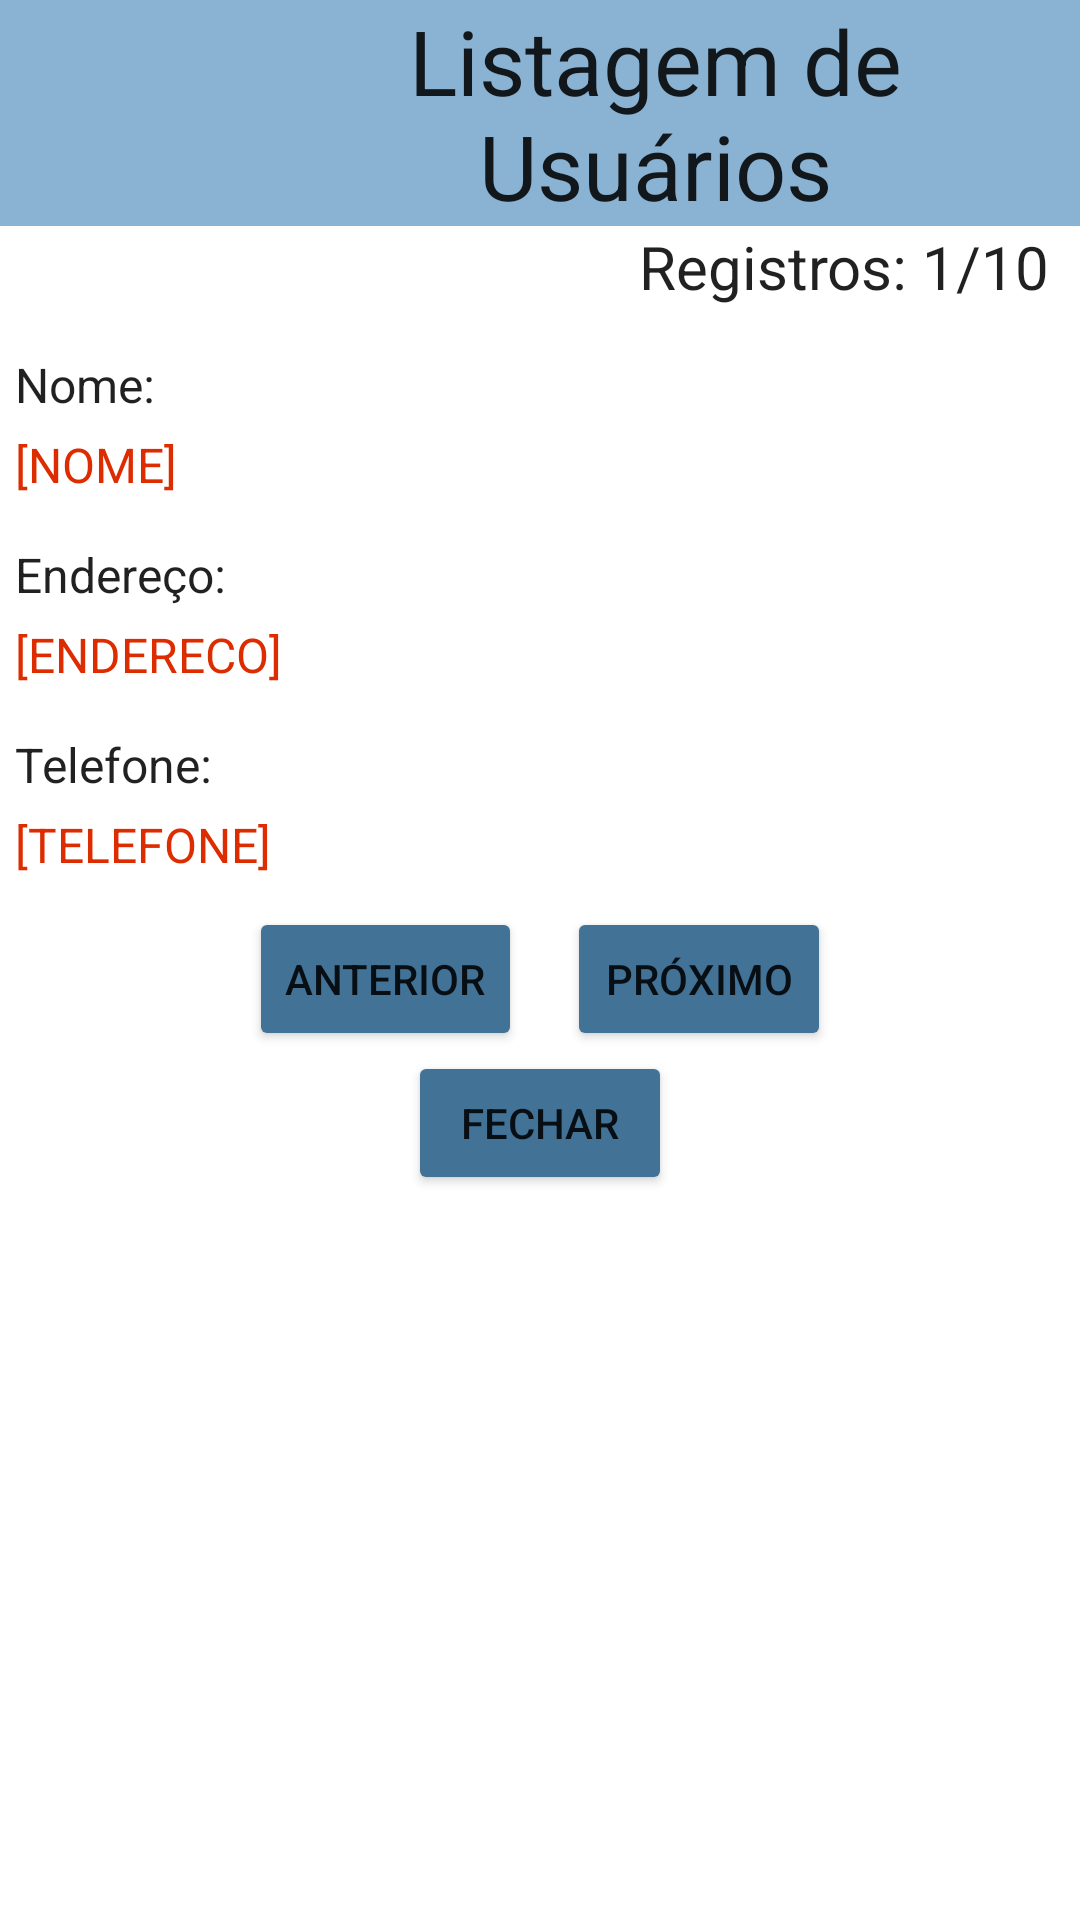

The Android layout XML behind this screen, and the referenced resources:
<!-- AndroidManifest.xml: application theme Theme.SistemaDeCadastro -->
<!-- res/layout/activity_list.xml -->
<?xml version="1.0" encoding="utf-8"?>
<RelativeLayout xmlns:android="http://schemas.android.com/apk/res/android"
    xmlns:app="http://schemas.android.com/apk/res-auto"
    xmlns:tools="http://schemas.android.com/tools"
    android:layout_width="match_parent"
    android:layout_height="match_parent"
    tools:context=".MainActivity">

    <LinearLayout
        android:id="@+id/topPanelList"
        android:layout_width="match_parent"
        android:layout_height="wrap_content"
        android:orientation="horizontal"
        android:background="#8AB3D3">

        <ImageView
            android:layout_width="77dp"
            android:layout_height="72dp"
            android:src="@drawable/icone_app" />

        <TextView
            android:id="@+id/txttitulolist"
            android:layout_width="match_parent"
            android:layout_height="wrap_content"
            android:layout_gravity="center"
            android:gravity="center"
            android:textAppearance="?android:attr/textAppearance"
            android:textSize="30dp"
            android:text="@string/listagem_de_usuarios" />
    </LinearLayout>

    <LinearLayout
        android:id="@+id/layoutstatus"
        android:layout_width="match_parent"
        android:layout_height="wrap_content"
        android:layout_below="@id/topPanelList"
        android:gravity="end"
        android:orientation="horizontal">

        <TextView
            android:id="@+id/txtstatus"
            android:layout_width="wrap_content"
            android:layout_height="wrap_content"
            android:layout_below="@+id/topPanelList"
            android:paddingEnd="10dp"
            android:textAppearance="?android:attr/textAppearance"
            android:text="@string/registros"
            android:textSize="20dp"/>

    </LinearLayout>

    <TextView
        android:id="@+id/txtnomelist1"
        android:layout_width="wrap_content"
        android:layout_height="wrap_content"
        android:layout_below="@+id/layoutstatus"
        android:paddingTop="15dp"
        android:layout_marginLeft="5dp"
        android:textAppearance="?android:attr/textAppearance"
        android:text="@string/nomeList"
        android:textSize="16dp"/>

    <TextView
        android:id="@+id/txtnomelist"
        android:layout_width="wrap_content"
        android:layout_height="wrap_content"
        android:layout_below="@+id/txtnomelist1"
        android:paddingTop="5dp"
        android:layout_marginLeft="5dp"
        android:textAppearance="?android:attr/textAppearance"
        android:text="@string/nomeList1"
        android:textColor="#DD2C00"
        android:textSize="16dp"/>

    <TextView
        android:id="@+id/txtenderecolist1"
        android:layout_width="wrap_content"
        android:layout_height="wrap_content"
        android:layout_below="@+id/txtnomelist"
        android:paddingTop="15dp"
        android:layout_marginLeft="5dp"
        android:textAppearance="?android:attr/textAppearance"
        android:text="@string/enderecoList"
        android:textSize="16dp"/>

    <TextView
        android:id="@+id/txtenderecolist"
        android:layout_width="wrap_content"
        android:layout_height="wrap_content"
        android:layout_below="@+id/txtenderecolist1"
        android:paddingTop="5dp"
        android:layout_marginLeft="5dp"
        android:textAppearance="?android:attr/textAppearance"
        android:text="@string/enderecoList1"
        android:textColor="#DD2C00"
        android:textSize="16dp"/>

    <TextView
        android:id="@+id/txttelefonelist1"
        android:layout_width="wrap_content"
        android:layout_height="wrap_content"
        android:layout_below="@+id/txtenderecolist"
        android:paddingTop="15dp"
        android:layout_marginLeft="5dp"
        android:textAppearance="?android:attr/textAppearance"
        android:text="@string/telefoneList"
        android:textSize="16dp"/>

    <TextView
        android:id="@+id/txttelefonelist"
        android:layout_width="wrap_content"
        android:layout_height="wrap_content"
        android:layout_below="@+id/txttelefonelist1"
        android:paddingTop="5dp"
        android:layout_marginLeft="5dp"
        android:textAppearance="?android:attr/textAppearance"
        android:text="@string/telefoneList1"
        android:textColor="#DD2C00"
        android:textSize="16dp"/>

    <LinearLayout
        android:id="@+id/layout_botoes_list"
        android:layout_width="match_parent"
        android:layout_height="wrap_content"
        android:layout_below="@id/txttelefonelist"
        android:gravity="center"
        android:orientation="horizontal"
        android:paddingTop="10dp">

        <Button
            android:id="@+id/btanterior"
            android:layout_width="wrap_content"
            android:layout_height="wrap_content"
            android:text="@string/anterior"
            android:backgroundTint="#437297"/>

        <Button
            android:id="@+id/btproximo"
            android:layout_width="wrap_content"
            android:layout_height="wrap_content"
            android:layout_marginLeft="15dp"
            android:text="@string/proximo"
            android:backgroundTint="#437297"/>

    </LinearLayout>

    <LinearLayout
        android:id="@+id/layout_botao_fechar"
        android:layout_below="@id/layout_botoes_list"
        android:layout_width="match_parent"
        android:layout_height="wrap_content"
        android:gravity="center"
        android:orientation="vertical">

        <Button
            android:id="@+id/btfechar"
            android:layout_width="wrap_content"
            android:layout_height="wrap_content"
            android:text="@string/fechar"
            android:backgroundTint="#437297"/>
    </LinearLayout>

</RelativeLayout>
<!-- resources referenced by this layout -->
<resources>
  <string name="anterior">ANTERIOR</string>
  <string name="enderecoList">Endereço:</string>
  <string name="enderecoList1">[ENDERECO]</string>
  <string name="fechar">FECHAR</string>
  <string name="listagem_de_usuarios">Listagem de Usuários</string>
  <string name="nomeList">Nome:</string>
  <string name="nomeList1">[NOME]</string>
  <string name="proximo">PRÓXIMO</string>
  <string name="registros">Registros: 1/10</string>
  <string name="telefoneList">Telefone:</string>
  <string name="telefoneList1">[TELEFONE]</string>
  <style name="Theme.SistemaDeCadastro" parent="Theme.MaterialComponents.DayNight.DarkActionBar">
          
          <item name="colorPrimary">@color/purple_500</item>
          <item name="colorPrimaryVariant">@color/purple_700</item>
          <item name="colorOnPrimary">@color/white</item>
          
          <item name="colorSecondary">@color/teal_200</item>
          <item name="colorSecondaryVariant">@color/teal_700</item>
          <item name="colorOnSecondary">@color/black</item>
          
          <item name="android:statusBarColor">?attr/colorPrimaryVariant</item>
          
      </style>
  <!-- not gathered from this repository: default colours our renderer supplied (Android Studio template values) -->
  <color name="purple_500">#FF6200EE</color>
  <color name="purple_700">#FF3700B3</color>
  <color name="teal_200">#FF03DAC5</color>
  <color name="teal_700">#FF018786</color>
  <color name="black">#FF000000</color>
  <color name="white">#FFFFFFFF</color>
</resources>
